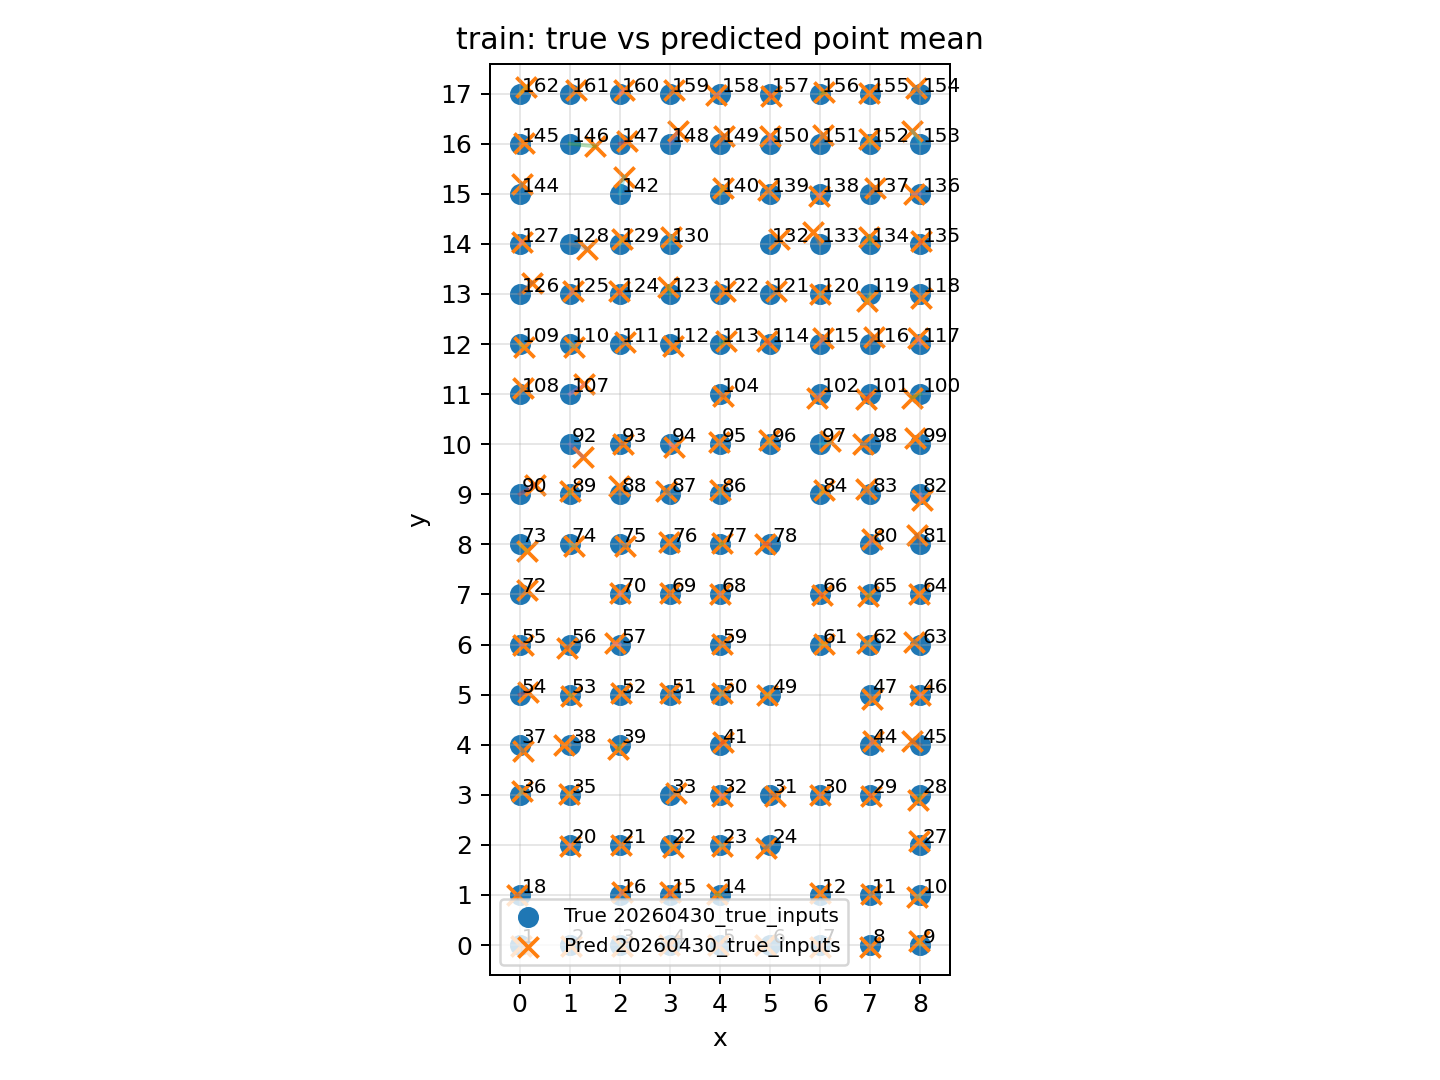

Data behind this chart, as committed beside it:
dataset, record_id, x, y, pred_x, pred_y, n_windows, err_x, err_y, err_dist
20260430_true_inputs, 1, 0.0, 0.0, 0.02892, -0.02475, 345, 0.02892, -0.02475, 0.03806
20260430_true_inputs, 2, 1.0, 0.0, 1.03, -0.01391, 352, 0.03039, -0.01391, 0.03342
20260430_true_inputs, 3, 2.0, 0.0, 2.039, -0.01981, 340, 0.03944, -0.01981, 0.04413
20260430_true_inputs, 4, 3.0, 0.0, 2.975, -0.004924, 353, -0.02549, -0.004924, 0.02596
20260430_true_inputs, 5, 4.0, 0.0, 3.965, -0.005924, 346, -0.03489, -0.005924, 0.03539
20260430_true_inputs, 6, 5.0, 0.0, 4.904, -0.008405, 337, -0.0955, -0.008405, 0.09587
20260430_true_inputs, 7, 6.0, 0.0, 6, -0.04384, 361, -0.0001511, -0.04384, 0.04384
20260430_true_inputs, 8, 7.0, 0.0, 6.986, -0.04104, 380, -0.01383, -0.04104, 0.04331
20260430_true_inputs, 9, 8.0, 0.0, 7.971, 0.07572, 338, -0.02886, 0.07572, 0.08103
20260430_true_inputs, 10, 8.0, 1.0, 7.942, 0.9563, 337, -0.05806, -0.04367, 0.07265
20260430_true_inputs, 11, 7.0, 1.0, 7.024, 1.022, 366, 0.02393, 0.02248, 0.03283
20260430_true_inputs, 12, 6.0, 1.0, 6, 1.036, 325, -0.0002624, 0.03556, 0.03556
20260430_true_inputs, 14, 4.0, 1.0, 3.937, 1.012, 369, -0.06262, 0.01218, 0.06379
20260430_true_inputs, 15, 3.0, 1.0, 2.997, 1.052, 378, -0.003029, 0.05193, 0.05202
20260430_true_inputs, 16, 2.0, 1.0, 2.04, 1.051, 379, 0.04035, 0.05139, 0.06534
20260430_true_inputs, 18, 0.0, 1.0, -0.0517, 0.9983, 343, -0.0517, -0.00166, 0.05172
20260430_true_inputs, 20, 1.0, 2.0, 1, 1.97, 335, 4.644115277296912e-05, -0.02974, 0.02974
20260430_true_inputs, 21, 2.0, 2.0, 2.022, 1.998, 339, 0.02178, -0.002349, 0.0219
20260430_true_inputs, 22, 3.0, 2.0, 3.052, 1.955, 327, 0.05214, -0.04486, 0.06878
20260430_true_inputs, 23, 4.0, 2.0, 4.039, 1.984, 354, 0.0391, -0.01605, 0.04226
20260430_true_inputs, 24, 5.0, 2.0, 4.912, 1.942, 335, -0.0878, -0.05792, 0.1052
20260430_true_inputs, 27, 8.0, 2.0, 7.974, 2.079, 491, -0.02645, 0.07916, 0.08346
20260430_true_inputs, 28, 8.0, 3.0, 7.961, 2.901, 344, -0.03883, -0.09887, 0.1062
20260430_true_inputs, 29, 7.0, 3.0, 7.014, 2.97, 337, 0.01364, -0.03035, 0.03327
20260430_true_inputs, 30, 6.0, 3.0, 5.993, 2.989, 336, -0.007115, -0.011, 0.0131
20260430_true_inputs, 31, 5.0, 3.0, 5.096, 2.984, 334, 0.09617, -0.01618, 0.09752
20260430_true_inputs, 32, 4.0, 3.0, 4.047, 2.979, 342, 0.04656, -0.02073, 0.05096
20260430_true_inputs, 33, 3.0, 3.0, 3.114, 3.044, 338, 0.1141, 0.04405, 0.1223
20260430_true_inputs, 35, 1.0, 3.0, 0.9823, 3.024, 341, -0.01766, 0.02354, 0.02943
20260430_true_inputs, 36, 0.0, 3.0, 0.04411, 3.082, 358, 0.04411, 0.08168, 0.09283
20260430_true_inputs, 37, 0.0, 4.0, 0.06432, 3.872, 339, 0.06432, -0.1281, 0.1434
20260430_true_inputs, 38, 1.0, 4.0, 0.8778, 3.995, 329, -0.1222, -0.004912, 0.1223
20260430_true_inputs, 39, 2.0, 4.0, 1.972, 3.916, 337, -0.02787, -0.08406, 0.08856
20260430_true_inputs, 41, 4.0, 4.0, 4.063, 4.053, 371, 0.06335, 0.05267, 0.08239
20260430_true_inputs, 44, 7.0, 4.0, 7.045, 4.079, 357, 0.04532, 0.07932, 0.09136
20260430_true_inputs, 45, 8.0, 4.0, 7.84, 4.07, 345, -0.1605, 0.06982, 0.175
20260430_true_inputs, 46, 8.0, 5.0, 7.989, 4.985, 355, -0.01113, -0.01495, 0.01864
20260430_true_inputs, 47, 7.0, 5.0, 7.028, 4.907, 330, 0.02819, -0.09268, 0.09687
20260430_true_inputs, 49, 5.0, 5.0, 4.936, 4.991, 338, -0.06355, -0.008573, 0.06412
20260430_true_inputs, 50, 4.0, 5.0, 4.04, 5.03, 332, 0.04011, 0.03046, 0.05036
20260430_true_inputs, 51, 3.0, 5.0, 3.007, 5.026, 354, 0.006722, 0.02604, 0.02689
20260430_true_inputs, 52, 2.0, 5.0, 2.014, 5.029, 336, 0.01432, 0.02862, 0.03201
20260430_true_inputs, 53, 1.0, 5.0, 1.031, 4.976, 323, 0.03099, -0.02433, 0.0394
20260430_true_inputs, 54, 0.0, 5.0, 0.1648, 5.061, 337, 0.1648, 0.0608, 0.1757
20260430_true_inputs, 55, 0.0, 6.0, 0.0629, 5.988, 329, 0.0629, -0.01165, 0.06397
20260430_true_inputs, 56, 1.0, 6.0, 0.9489, 5.938, 360, -0.05114, -0.06237, 0.08065
20260430_true_inputs, 57, 2.0, 6.0, 1.894, 6.023, 354, -0.1062, 0.0228, 0.1086
20260430_true_inputs, 59, 4.0, 6.0, 4.031, 6.019, 355, 0.0309, 0.01949, 0.03653
20260430_true_inputs, 61, 6.0, 6.0, 6.084, 6.006, 354, 0.08414, 0.005572, 0.08432
20260430_true_inputs, 62, 7.0, 6.0, 6.938, 6.033, 340, -0.06163, 0.03328, 0.07004
20260430_true_inputs, 63, 8.0, 6.0, 7.882, 6.057, 345, -0.1185, 0.05707, 0.1315
20260430_true_inputs, 64, 8.0, 7.0, 7.973, 7.009, 364, -0.0274, 0.009217, 0.02891
20260430_true_inputs, 65, 7.0, 7.0, 6.959, 6.964, 337, -0.04131, -0.03566, 0.05457
20260430_true_inputs, 66, 6.0, 7.0, 6.03, 6.988, 365, 0.02965, -0.01168, 0.03186
20260430_true_inputs, 68, 4.0, 7.0, 3.997, 7.014, 343, -0.003322, 0.01432, 0.0147
20260430_true_inputs, 69, 3.0, 7.0, 3.002, 7.024, 344, 0.002159, 0.02417, 0.02427
20260430_true_inputs, 70, 2.0, 7.0, 2.008, 7.029, 337, 0.007574, 0.0286, 0.02958
20260430_true_inputs, 72, 0.0, 7.0, 0.1387, 7.08, 333, 0.1387, 0.08025, 0.1602
20260430_true_inputs, 73, 0.0, 8.0, 0.1416, 7.867, 342, 0.1416, -0.1328, 0.1941
20260430_true_inputs, 74, 1.0, 8.0, 1.09, 7.965, 337, 0.09035, -0.03534, 0.09701
... 79 more rows
